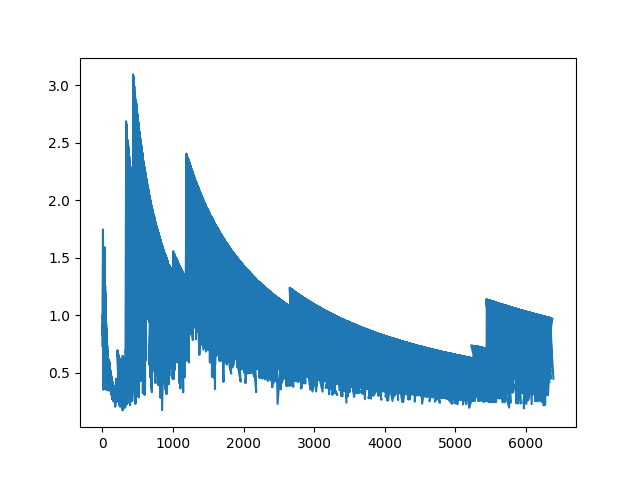

Values plotted in this chart, from the file beside it:
1, 1, 1.0
2, 2, 1.0
2, 2, 1.0
4, 2.898, 0.7245
4, 2.898, 0.7245
3, 3.461, 1.154
6, 8.304, 1.384
5, 4.926, 0.9852
5, 4.926, 0.9852
7, 12.22, 1.746
6, 4.926, 0.821
9, 5.483, 0.6092
6, 5.483, 0.9138
8, 5.599, 0.6998
9, 4.926, 0.5473
8, 4.504, 0.5631
12, 12.22, 1.019
10, 5.599, 0.5599
13, 12.22, 0.9403
11, 12.22, 1.111
13, 4.926, 0.3789
13, 8.304, 0.6388
14, 4.926, 0.3519
12, 18.05, 1.504
14, 12.22, 0.8732
17, 12.22, 0.7191
16, 8.304, 0.519
15, 12.22, 0.815
16, 18.05, 1.128
19, 12.22, 0.6434
19, 18.16, 0.956
19, 18.05, 0.9498
23, 33.77, 1.468
24, 33.77, 1.407
22, 12.22, 0.5556
19, 18.16, 0.956
22, 20.37, 0.926
23, 25.04, 1.089
22, 33.77, 1.535
24, 20.37, 0.8489
25, 25.04, 1.002
27, 25.04, 0.9273
24, 18.16, 0.7568
25, 18.16, 0.7265
32, 20.13, 0.6289
30, 33.77, 1.126
29, 33.77, 1.164
31, 47.79, 1.542
30, 25.04, 0.8346
30, 47.79, 1.593
28, 25.04, 0.8942
32, 25.04, 0.7825
35, 20.37, 0.5821
34, 33.77, 0.9931
38, 25.04, 0.6589
37, 33.77, 0.9126
42, 47.79, 1.138
38, 47.79, 1.258
36, 18.16, 0.5045
37, 20.37, 0.5506
39, 20.13, 0.5161
... 9,939 more rows
